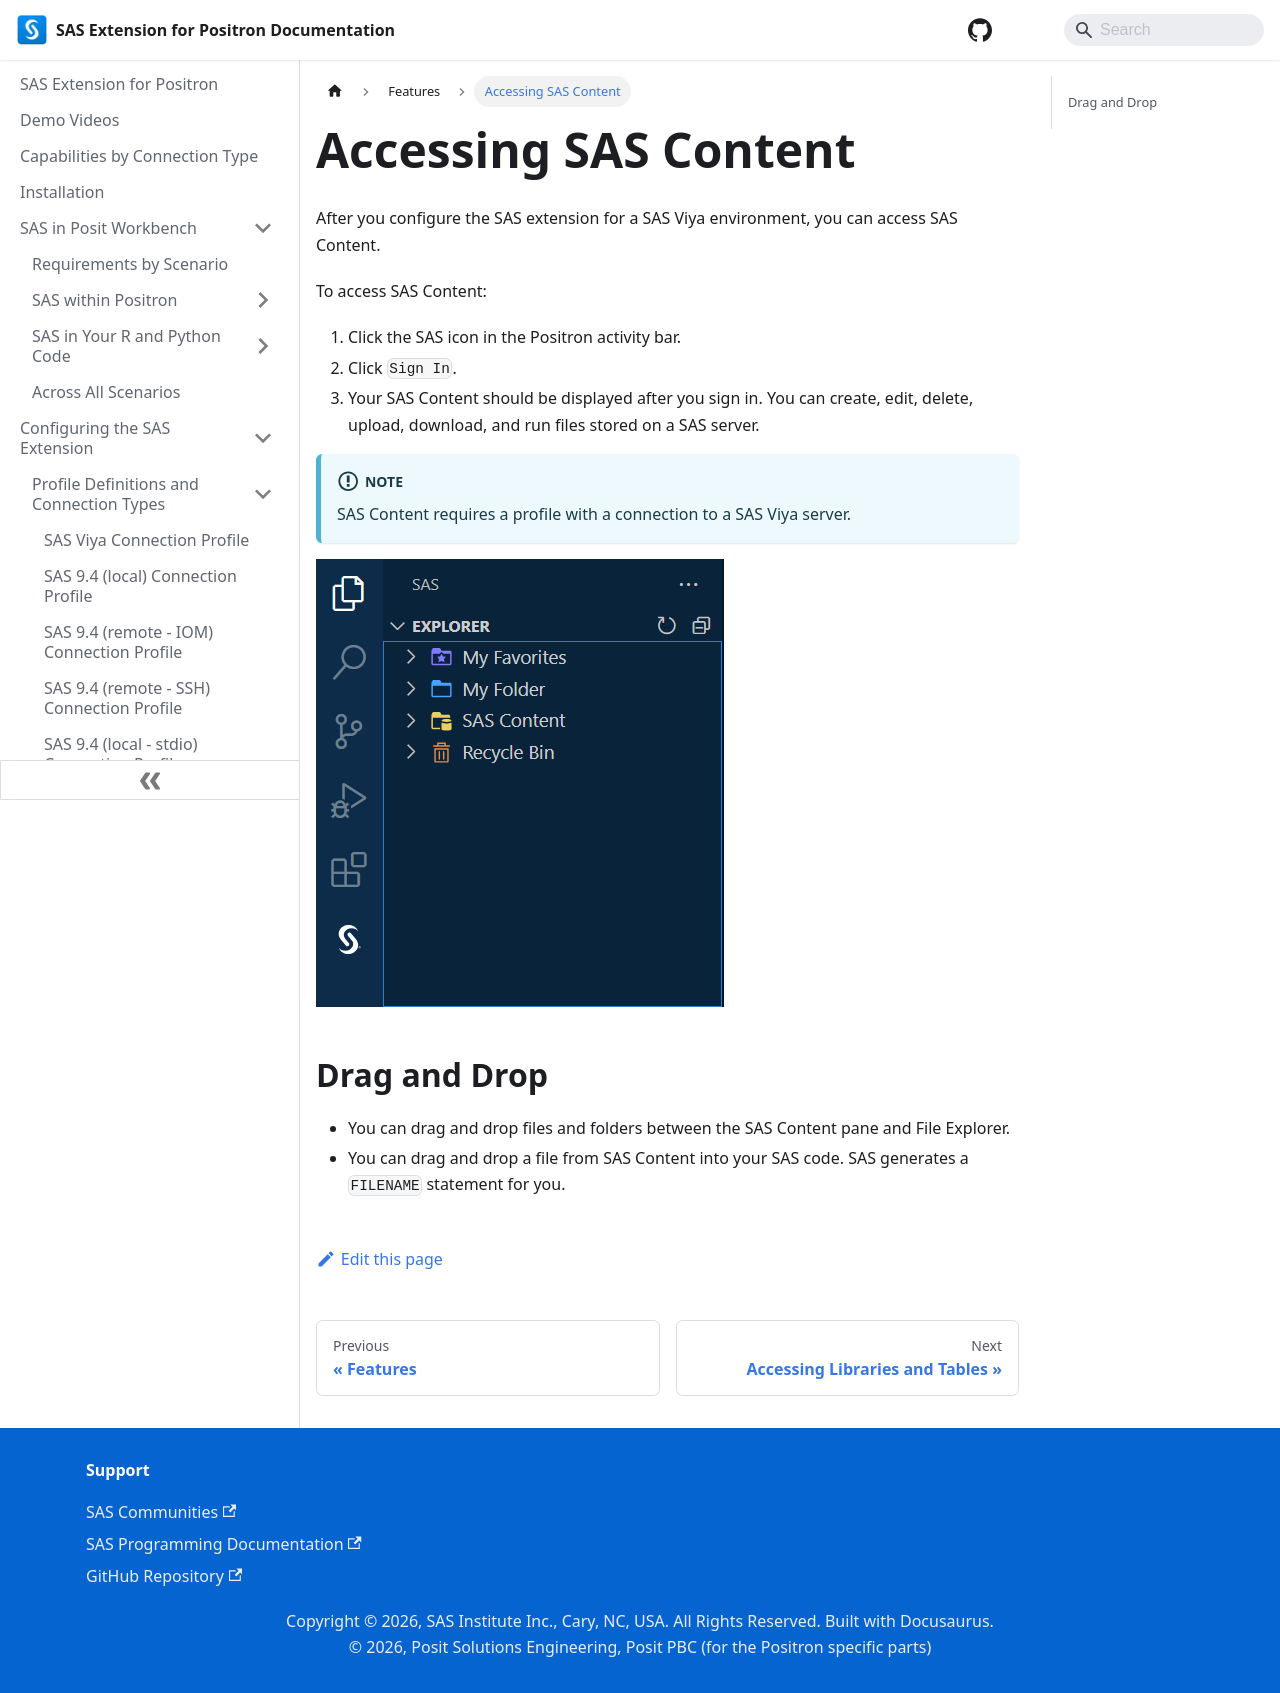

repository: posit-dev/positron-sas-extension · page: Features/accessContent/index.html · generator: docusaurus

---
sidebar_position: 1
---

# Accessing SAS Content

After you configure the SAS extension for a SAS Viya environment, you can access SAS Content.

To access SAS Content:

1. Click the SAS icon in the Positron activity bar.
2. Click `Sign In`.
3. Your SAS Content should be displayed after you sign in. You can create, edit, delete, upload, download, and run files stored on a SAS server.

:::info note

SAS Content requires a profile with a connection to a SAS Viya server.

:::

![SAS Content](/images/sasContent.png)

## Drag and Drop

- You can drag and drop files and folders between the SAS Content pane and File Explorer.
- You can drag and drop a file from SAS Content into your SAS code. SAS generates a `FILENAME` statement for you.
